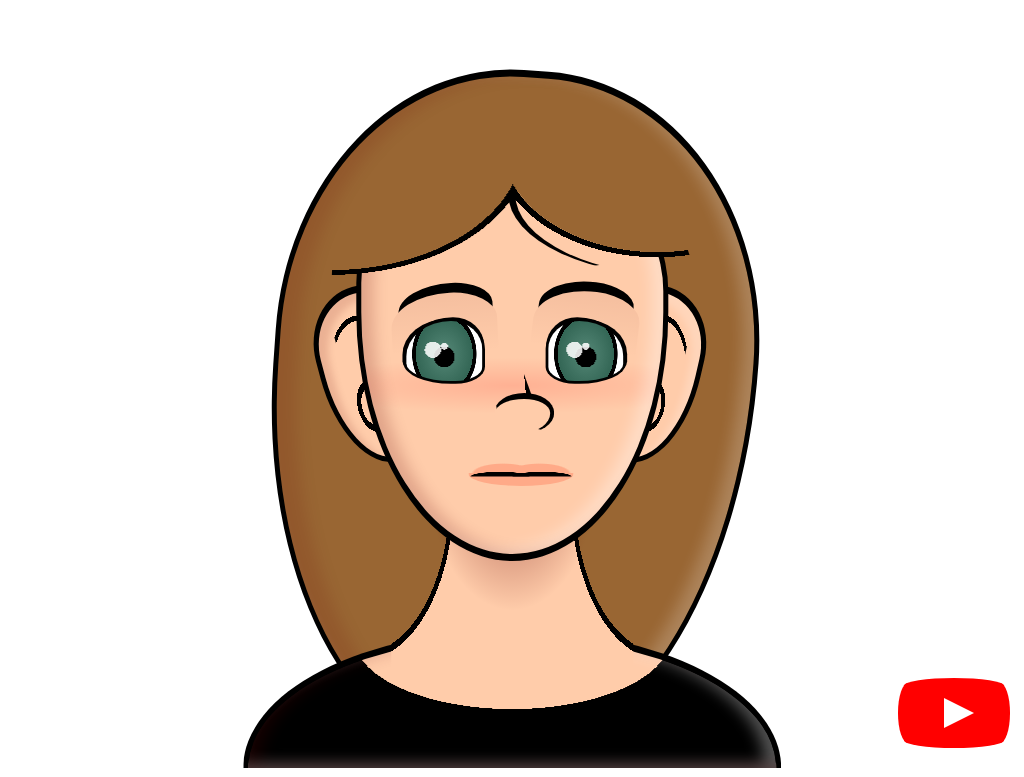

Reproduce this picture with HTML and CSS.

<!-- file: css-young-woman-drawing.html -->
<!doctype html>
<html lang="en">
<head>
  <meta charset="utf-8">
  <meta name="viewport" content="width=device-width, initial-scale=1">
  <title>CSS young woman drawing</title>
  <link rel="stylesheet" href="css-young-woman-drawing.css">
</head>
<body>
<article aria-label="Cartoon of a woman with long brown hair" role="img">
<section class="container hair">
<div class="hair-back"></div>
</section>
<section class="body">
<div class="shoulders"></div>
<div class="neck"></div>
</section>
<section class="container ears">
<div class="ear"></div>
<div class="ear"></div>
</section>
<section class="face">
<div class="nose"></div>
<div class="mouth"></div>
<div class="eyebrow"></div>
<div class="eyebrow"></div>
<div class="eye"></div>
<div class="eye"></div>
<div class="bangs"></div>
</section>
</article>
<a href="https://youtu.be/qDKaqH8YvLA" id="youtube" target="_blank"></a>
</body>
</html>


/* file: css-young-woman-drawing.css */
/* Álvaro Montoro · https://codepen.io/alvaromontoro/pen/JjLvebZ
   Collection: https://github.com/pagespeed-pro/css-art.com/tree/1ce83a9cee23fec9a7b1d665c8b40f9d464c97ee/artwork/css-young-woman-drawing */
article {
  --skin: #fca;
  --hair: #963;
  width: 70vmin;
  height: 90vmin;
  position: absolute;
  bottom: 0;
  left: 50%;
  transform: translateX(-50%);
}

article *,
article *::before,
article *::after {
  position: absolute;
  box-sizing: border-box;
}

.face {
  width: 58%;
  height: 60%;
  border: 0.75vmin solid;
  border-bottom-width: 1vmin;
  border-top-width: 1vmin;
  border-radius: 100% / 66% 70% 120% 120%;
  top: 10%;
  left: 50%;
  transform: translateX(-50%);
  background: 
    radial-gradient(70% 7% at 50% 58%, #f002, #0000),
    var(--skin);
  box-shadow:
    inset 1.5vmin 0 2vmin #6003,
    inset -1.5vmin -0.5vmin 2vmin #fff5
}

.body {
  width: 100%;
  height: 20%;
  bottom: 0;
}

.shoulders {
  width: 100%;
  height: 100%;
  background: 
    radial-gradient(60% 110% at 50% 0, #0000 50%, #000 0),
    var(--skin);
  border-radius: 50% / 100% 100% 0 0;
  border: 0.75vmin solid;
  border-bottom-width: 0;
  border-top-width: 1vmin;
  box-shadow:
    inset 1.5vmin -0.5vmin 2vmin #6003,
    inset -1.5vmin -0.5vmin 2vmin #fff5
}

.neck {
  width: 45%;
  height: 140%;
  left: 50%;
  top: 0;
  transform: translate(-50%, -80%);
  background: 
    radial-gradient(70% 140% at 50% 0, #6008, #0000 50%) no-repeat,
    radial-gradient(110% 150% at -20% 9.5%, #0000 55%, #000 0 57.5%, var(--skin) 0) 0 0 / 60% 100% no-repeat,
    radial-gradient(110% 150% at 120% 9.5%, #0000 55%, #000 0 57.5%, var(--skin) 0) 100% 0 / 60% 100% no-repeat;
}

.container {
  width: 100%;
  height: 100%;
}

.ear {
  width: 20%;
  height: 26%;
  border: 0.75vmin solid;
  border-top-width: 1vmin;
  border-radius: 100% / 70% 80% 100% 110%;
  background: 
    radial-gradient(farthest-side at 30% 100%, #0000 80%, #000 0 84%, #0000 0) 100% 0 / 80% 80% no-repeat,
    radial-gradient(#0000 40%, #000 0 55%, #0000 0) 33% 80% / 40% 40% no-repeat,
    var(--skin);
  transform: rotate(-15deg);
  top: 30%;
  left: 14.5%;
  box-shadow:
    inset 1vmin 1vmin 1vmin #6002
}

.ear + .ear {
  left: auto;
  right: 15%;
  transform: scaleX(-1) rotate(-13deg);
  background: 
    radial-gradient(farthest-side at 35% 100%, #0000 80%, #000 0 84%, #0000 0) 80% 0 / 80% 80% no-repeat,
    radial-gradient(#0000 43%, #000 0 56%, #0000 0) 33% 80% / 40% 40% no-repeat,
    var(--skin);
  box-shadow:
    inset 1vmin 1vmin 1vmin #fff3
}

.bangs {
  width: 120%;
  height: 35%;
  left: 50%;
  top: -1.25vmin;
  transform: translateX(-50%);
  background: 
    radial-gradient(100% 180% at 90% 0, var(--hair) 0 43%, #0000 0),
    radial-gradient(100% 170% at 0 0, var(--hair) 0 53%, #000 0 55%, #0000 0),
    radial-gradient(100% 180% at 90% 0, #0000 0 43%, #000 0 45%, #0000 0);
  border-radius: 50% / 100% 100% 0 0;
}

.bangs::before {
  content: "";
  width: 50%;
  height: 60%;
  border-left: 1vmin solid;
  border-bottom: 0.125vmin solid #0000;
  border-radius: 0 0 0 100%;
  left: 49%;
  top: 36%;
}

.hair-back {
  width: 90%;
  height: 100%;
  background: var(--hair);
  left: 50%;
  top: -1%;
  transform: translateX(-50%) rotate(4deg);
  border-radius: 95% / 80% 80% 120% 110%;
  border: 0.75vmin solid;
  border-top: 1vmin solid;
  box-shadow:
    inset 2.5vmin -0.5vmin 2vmin #6002,
    inset -1.5vmin -0.5vmin 2vmin #fff3
}

.nose {
  width: 20%;
  height: 10%;
  border-top: 0.85vmin solid;
  border-right: 0.6vmin solid;
  border-bottom: 0.25vmin solid #0000;
  border-left: 0.125vmin solid #0000;
  border-radius: 50%;
  top: 60%;
  left: 50%;
  transform: translateX(-30%);
  background: var(--skin);
}

.nose::before {
  content: "";
  left: 50%;
  top: 0;
  height: 70%;
  width: 0.75vmin;
  background: linear-gradient(to bottom right, #0000 50%, #000 0);
  transform: translateY(-105%) rotate(-20deg);
}

.eye {
  --pos: 15%;
  width: 25%;
  height: 15%;
  background: 
    radial-gradient(circle at 50% 42%, #fffd 7%, #0000 0),
    radial-gradient(circle at 35% 48%, #fffd 14%, #0000 0),
    radial-gradient(circle at 50% 60%, #000 20%, #0000 0),
    radial-gradient(75% 120% at 50% 55%, #587 0, #365 50%, #000 0 56%, #fff 57%)
    #fff;
  top: 42%;
  left: var(--pos);
  border-radius: 100% 70% 60% 100% / 100% 80% 40% 50%;
  box-shadow: 
    0.25vmin -0.5vmin,
    -0.5vmin -0.25vmin,
    0 0vmin 0 0.35vmin;
}

.eye + .eye {
  left: auto;
  right: 13%;
  border-radius: 70% 100% 100% 60% / 80% 100% 50% 40%;
  box-shadow: 
    -0.25vmin -0.5vmin,
    0.5vmin -0.25vmin,
    0 0vmin 0 0.35vmin;;
}

.eyebrow {
 width: 35%;
  height: 15%;
  background: linear-gradient(#6001, #6000);
  top: 35%;
  left: 10%;
  border-radius: 130% 100% 0 0;
  box-shadow: 0.25vmin -2vmin 0 -0.75vmin;
  transform: rotate(-3deg);
}
.eyebrow + .eyebrow {
  left: auto;
  right: 8%;
  top: 34.5%;
  box-shadow: -0.25vmin -2vmin 0 -0.75vmin;
  transform: rotate(7deg);
}

.mouth {
  width: 35%;
  height: 6%;
  top: 80%;
  left: 53%;
  transform: translate(-50%, -50%);
  background: #f004;
  border-radius: 50%;
  background:
    radial-gradient(100% 80% at 50% 100%, #000 45%, #0000 48%) 0 20% / 60% 50% no-repeat,
    radial-gradient(100% 80% at 50% 100%, #000 45%, #0000 48%) 100% 20% / 60% 50% no-repeat,
    radial-gradient(100% 150% at 60% 100%, #fa8 50%, #0000 55%) 0 0% / 55% 50% no-repeat,
    radial-gradient(100% 150% at 40% 100%, #fa8 50%, #0000 55%) 100% 0% / 55% 50% no-repeat,
    linear-gradient(#0000 50%, #fa8 0)
}


/***/

#youtube {
  z-index: 2;
  display: block;
  width: 100px;
  height: 70px;
  position: absolute;
  bottom: 20px;
  right: 20px;
  background: red;
  border-radius: 50% / 11%;
  transition: transform 0.5s;
}

#youtube:hover,
#youtube:focus {
  transform: scale(1.1);
}

#youtube::before {
  content: "";
  display: block;
  position: absolute;
  top: 7.5%;
  left: -6%;
  width: 112%;
  height: 85%;
  background: red;
  border-radius: 9% / 50%;
}

#youtube::after {
  content: "";
  display: block;
  position: absolute;
  top: 20px;
  left: 40px;
  width: 45px;
  height: 30px;
  border: 15px solid transparent;
  box-sizing: border-box;
  border-left: 30px solid white;
}

#youtube span {
  font-size: 0;
  position: absolute;
  width: 0;
  height: 0;
  overflow: hidden;
}
